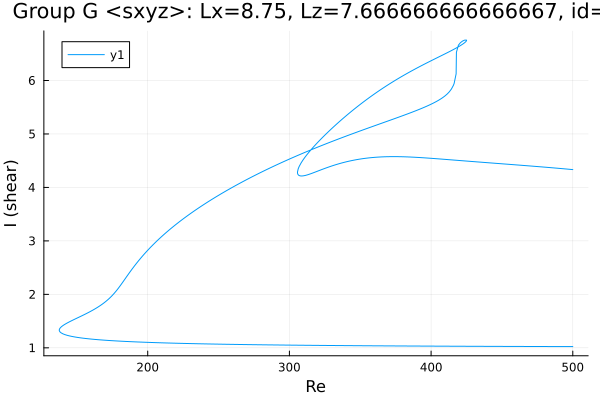

Source data for this figure (header and first rows):
Re, shear
500.0, 4.333
498.7, 4.336
497.3, 4.34
495.8, 4.343
494.4, 4.347
493, 4.35
491.6, 4.353
490.2, 4.356
488.8, 4.36
487.4, 4.363
486, 4.366
484.5, 4.369
483.1, 4.372
481.7, 4.376
480.3, 4.379
479.4, 4.381
478.1, 4.383
476.7, 4.387
475.3, 4.39
473.8, 4.393
472.4, 4.396
471, 4.399
469.6, 4.402
468.2, 4.404
466.8, 4.407
465.4, 4.41
463.9, 4.413
462.5, 4.416
461.1, 4.419
459.7, 4.422
458.3, 4.425
456.9, 4.428
455.5, 4.431
454, 4.433
452.6, 4.436
451.2, 4.439
449.8, 4.442
448.4, 4.445
447, 4.448
445.6, 4.451
444.1, 4.454
442.7, 4.456
441.3, 4.459
439.9, 4.462
438.5, 4.465
437.1, 4.468
435.7, 4.471
434.2, 4.474
432.8, 4.477
431.4, 4.479
430, 4.482
428.6, 4.485
427.2, 4.488
426.3, 4.49
424.8, 4.493
423.4, 4.496
422, 4.499
420.6, 4.502
419.2, 4.505
417.8, 4.508
... 788 more rows
